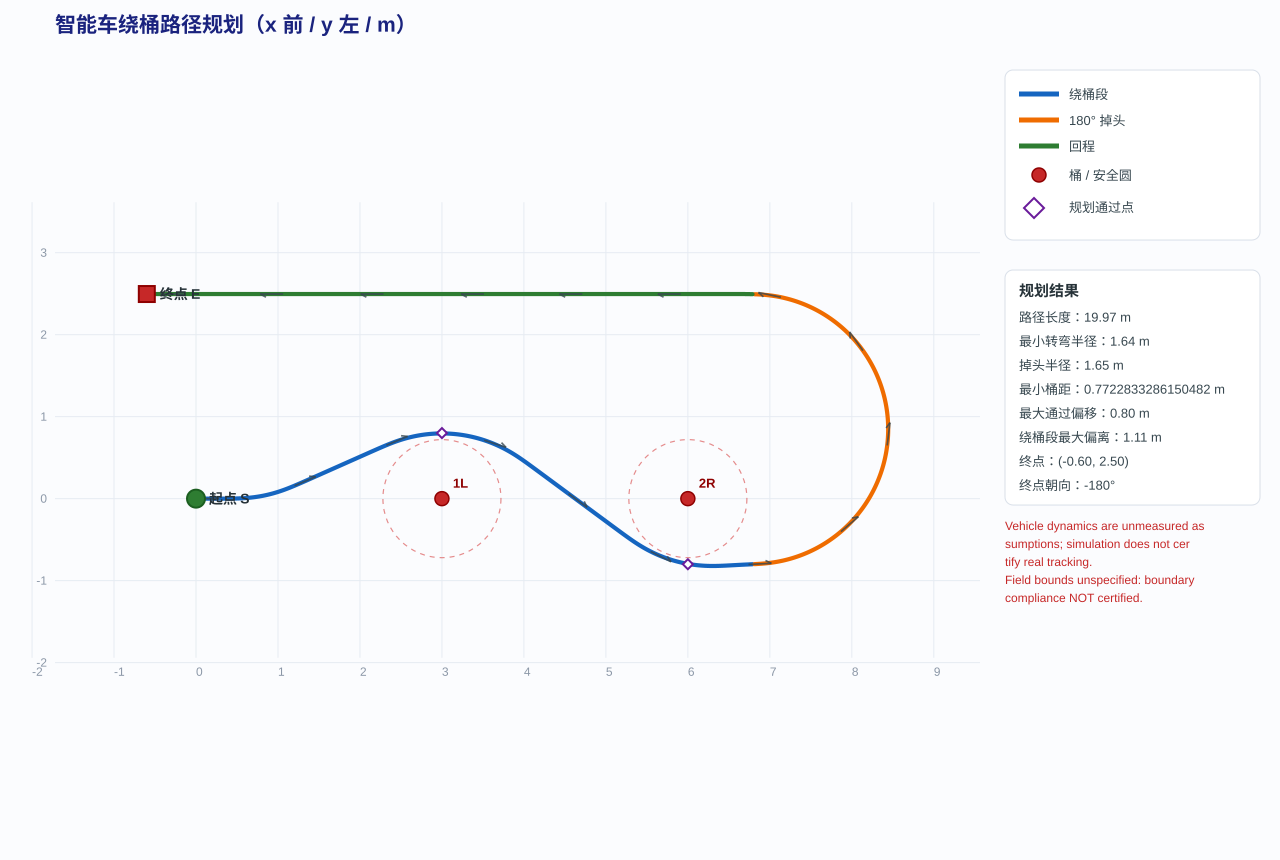

The data file committed next to this chart (first rows):
index, x_m, y_m, heading_deg, s_m, curvature_1pm, segment
0, 0.000000, 0.000000, 0.0000, 0.000000, 0.000000, outbound
1, 0.025, 0.000000, 0.0000, 0.025, 0.000000, outbound
2, 0.05, 0.000000, 0.0000, 0.05, 0.000000, outbound
3, 0.075, 0.000000, 0.0000, 0.075, 0.000000, outbound
4, 0.1, 0.000000, 0.0000, 0.1, 0.000000, outbound
5, 0.125, 0.000000, 0.0002, 0.125, 0.000293, outbound
6, 0.15, 0.000000, 0.0010, 0.15, 0.000824, outbound
7, 0.175, 0.000001, 0.0029, 0.175, 0.001813, outbound
8, 0.2, 0.000003, 0.0069, 0.2, 0.003756, outbound
9, 0.225, 0.000007, 0.0144, 0.225, 0.006742, outbound
10, 0.25, 0.000015, 0.0275, 0.25, 0.01155, outbound
11, 0.275, 0.000031, 0.0494, 0.275, 0.01904, outbound
12, 0.3, 0.000058, 0.0844, 0.3, 0.02981, outbound
13, 0.325, 0.000105, 0.1380, 0.325, 0.04498, outbound
14, 0.35, 0.000179, 0.2171, 0.35, 0.06547, outbound
15, 0.375, 0.000294, 0.3296, 0.375, 0.09171, outbound
16, 0.4, 0.000466, 0.4842, 0.4, 0.1242, outbound
17, 0.425, 0.000716, 0.6897, 0.425, 0.1628, outbound
18, 0.45, 0.001068, 0.9539, 0.45, 0.2064, outbound
19, 0.4749, 0.001548, 1.284, 0.475, 0.254, outbound
20, 0.4999, 0.002187, 1.683, 0.4999, 0.3037, outbound
21, 0.5249, 0.003015, 2.153, 0.5249, 0.3533, outbound
22, 0.5498, 0.004063, 2.692, 0.5499, 0.4011, outbound
23, 0.5748, 0.005361, 3.297, 0.5748, 0.4449, outbound
24, 0.5997, 0.006934, 3.961, 0.5998, 0.4835, outbound
25, 0.6245, 0.008808, 4.676, 0.6248, 0.5163, outbound
26, 0.6494, 0.011, 5.433, 0.6497, 0.5427, outbound
27, 0.6742, 0.01353, 6.223, 0.6746, 0.5631, outbound
28, 0.699, 0.01641, 7.038, 0.6996, 0.5784, outbound
29, 0.7237, 0.01964, 7.873, 0.7245, 0.5893, outbound
30, 0.7484, 0.02324, 8.72, 0.7495, 0.5966, outbound
31, 0.773, 0.0272, 9.576, 0.7744, 0.6015, outbound
32, 0.7976, 0.03154, 10.44, 0.7993, 0.6044, outbound
33, 0.822, 0.03624, 11.3, 0.8243, 0.6059, outbound
34, 0.8465, 0.04131, 12.17, 0.8492, 0.6062, outbound
35, 0.8708, 0.04675, 13.03, 0.8741, 0.6054, outbound
36, 0.895, 0.05255, 13.9, 0.8991, 0.6033, outbound
37, 0.9192, 0.05872, 14.76, 0.924, 0.5997, outbound
38, 0.9433, 0.06526, 15.61, 0.9489, 0.5939, outbound
39, 0.9672, 0.07214, 16.45, 0.9739, 0.585, outbound
40, 0.9911, 0.07938, 17.28, 0.9988, 0.5724, outbound
41, 1.015, 0.08696, 18.08, 1.024, 0.555, outbound
42, 1.039, 0.09486, 18.86, 1.049, 0.5318, outbound
43, 1.062, 0.1031, 19.6, 1.074, 0.5027, outbound
44, 1.086, 0.1116, 20.29, 1.099, 0.4673, outbound
45, 1.109, 0.1204, 20.93, 1.124, 0.4261, outbound
46, 1.132, 0.1294, 21.51, 1.149, 0.3804, outbound
47, 1.155, 0.1387, 22.02, 1.173, 0.3315, outbound
48, 1.178, 0.1482, 22.46, 1.198, 0.2815, outbound
49, 1.202, 0.1578, 22.82, 1.223, 0.2325, outbound
50, 1.225, 0.1675, 23.12, 1.248, 0.1864, outbound
51, 1.247, 0.1774, 23.36, 1.273, 0.1449, outbound
52, 1.27, 0.1874, 23.54, 1.298, 0.109, outbound
53, 1.293, 0.1974, 23.68, 1.323, 0.07923, outbound
54, 1.316, 0.2074, 23.77, 1.348, 0.05564, outbound
55, 1.339, 0.2175, 23.84, 1.373, 0.03771, outbound
56, 1.362, 0.2277, 23.89, 1.398, 0.02449, outbound
57, 1.385, 0.2378, 23.91, 1.423, 0.01535, outbound
58, 1.408, 0.2479, 23.93, 1.448, 0.009246, outbound
59, 1.43, 0.2581, 23.94, 1.473, 0.005161, outbound
... 741 more rows
